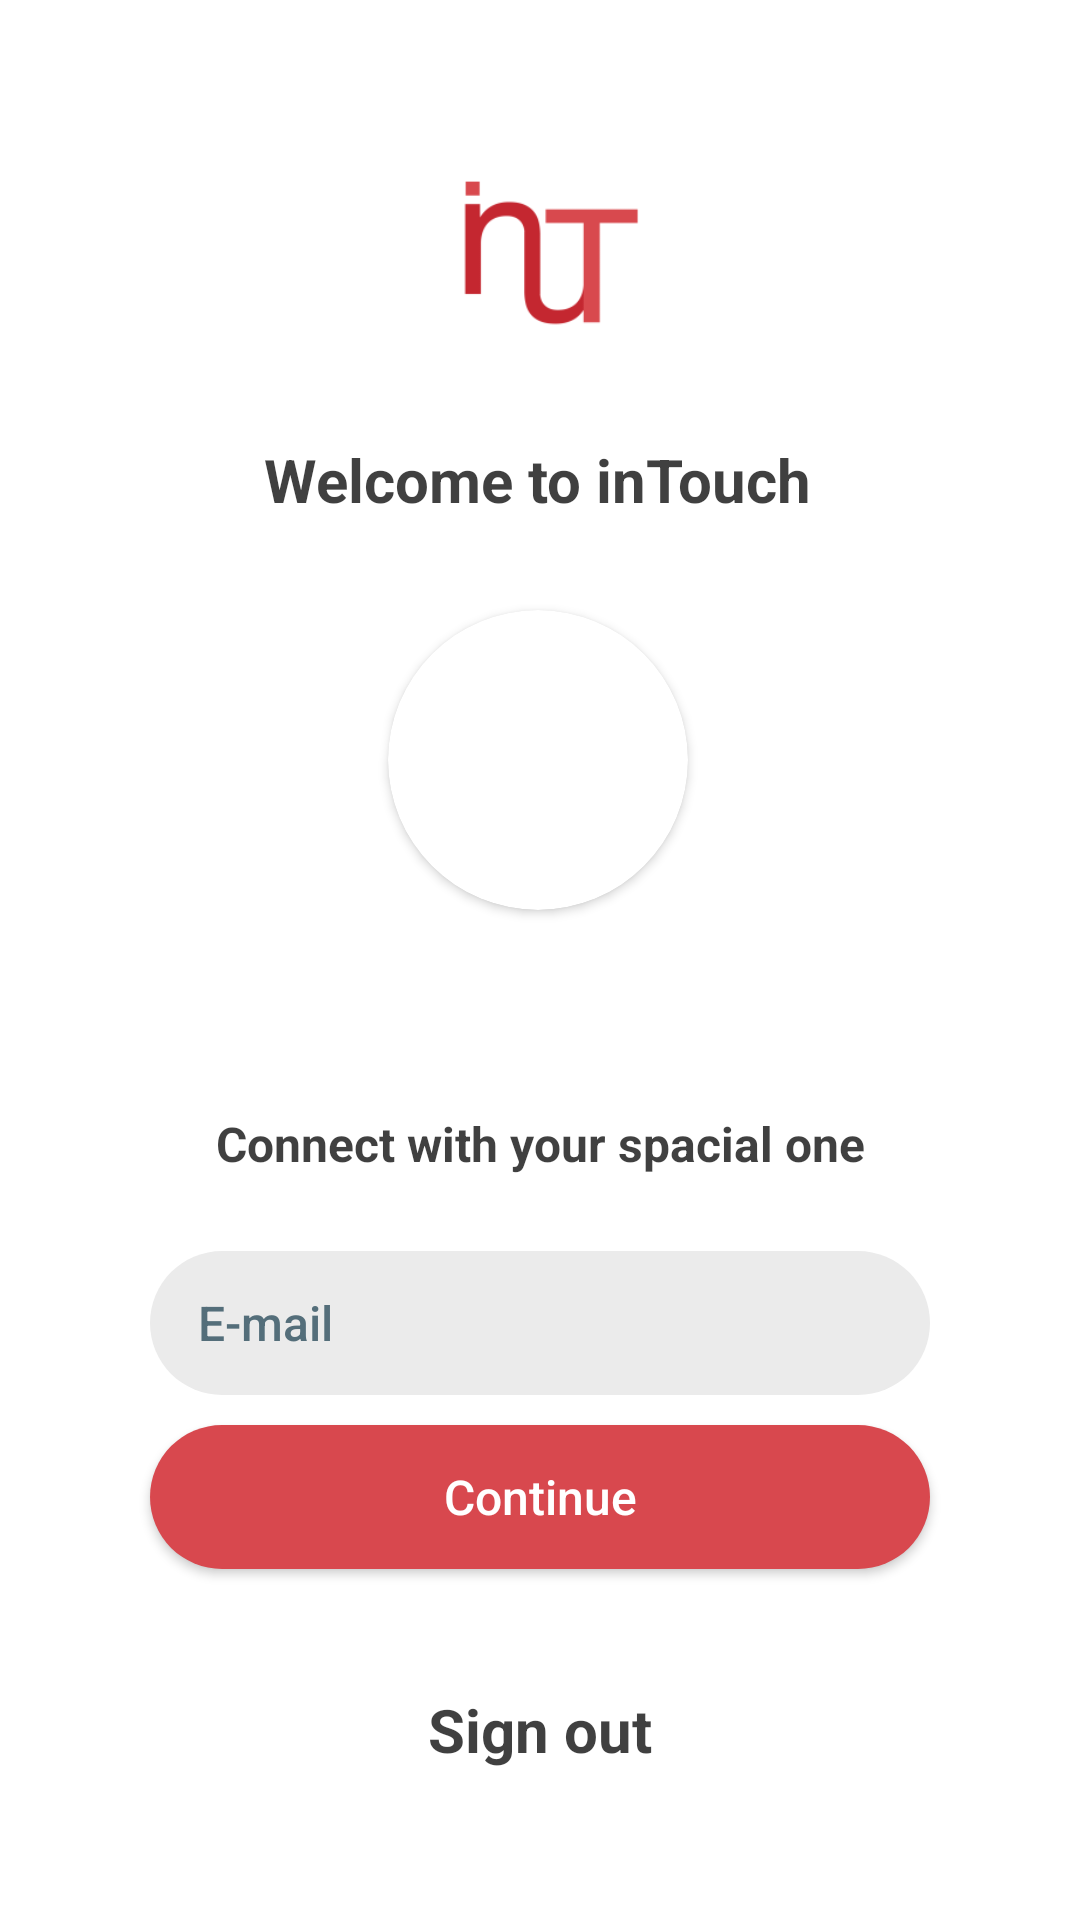

Android layout source for this screen:
<!-- AndroidManifest.xml: application theme Theme.InTouch -->
<!-- res/layout/activity_home.xml -->
<?xml version="1.0" encoding="utf-8"?>
<androidx.constraintlayout.widget.ConstraintLayout xmlns:android="http://schemas.android.com/apk/res/android"
    xmlns:app="http://schemas.android.com/apk/res-auto"
    xmlns:tools="http://schemas.android.com/tools"
    android:layout_width="match_parent"
    android:layout_height="match_parent"
    tools:context=".HomeActivity">

    <TextView
        android:id="@+id/welcome"
        android:layout_width="wrap_content"
        android:layout_height="wrap_content"
        android:layout_marginBottom="30dp"
        android:text="@string/welcome_to_intouch"
        android:textColor="#BF000000"
        android:textSize="20sp"
        android:textStyle="bold"
        app:layout_constraintBottom_toTopOf="@+id/myCardView"
        app:layout_constraintEnd_toEndOf="parent"
        app:layout_constraintHorizontal_bias="0.497"
        app:layout_constraintStart_toStartOf="parent"
        app:layout_constraintTop_toBottomOf="@+id/imageView" />

    <androidx.cardview.widget.CardView
        android:id="@+id/myCardView"
        android:layout_width="100dp"
        android:layout_height="100dp"
        android:layout_marginBottom="10dp"
        app:cardCornerRadius="50dp"
        app:layout_constraintBottom_toTopOf="@+id/userEmail"
        app:layout_constraintEnd_toEndOf="parent"
        app:layout_constraintHorizontal_bias="0.498"
        app:layout_constraintStart_toStartOf="parent">

        <ImageView
            android:id="@+id/userImage"
            android:layout_width="wrap_content"
            android:layout_height="wrap_content"
            android:scaleType="center"
            tools:ignore="ImageContrastCheck"
            tools:srcCompat="@tools:sample/avatars"
            android:contentDescription="@string/user_image" />
    </androidx.cardview.widget.CardView>

    <TextView
        android:id="@+id/userEmail"
        android:layout_width="wrap_content"
        android:layout_height="wrap_content"
        android:layout_marginBottom="30dp"
        android:text=""
        android:textColor="#BF000000"
        android:textSize="20sp"
        android:textStyle="bold"
        app:layout_constraintBottom_toTopOf="@+id/textView"
        app:layout_constraintEnd_toEndOf="parent"
        app:layout_constraintHorizontal_bias="0.498"
        app:layout_constraintStart_toStartOf="parent" />

    <TextView
        android:id="@+id/textView"
        android:layout_width="wrap_content"
        android:layout_height="wrap_content"
        android:layout_marginBottom="25dp"
        android:text="@string/connect_with"
        android:textAlignment="center"
        android:textColor="#BF000000"
        android:textSize="16sp"
        android:textStyle="bold"
        app:layout_constraintBottom_toTopOf="@+id/emailField"
        app:layout_constraintEnd_toEndOf="parent"
        app:layout_constraintStart_toStartOf="parent" />

    <androidx.appcompat.widget.AppCompatButton
        android:id="@+id/buttonStart"
        android:layout_width="0dp"
        android:layout_height="wrap_content"
        android:layout_marginStart="50dp"
        android:layout_marginEnd="50dp"
        android:layout_marginBottom="40dp"
        android:background="@drawable/rounded_valencia_button"
        android:fontFamily="sans-serif-medium"
        android:text="@string/continue_string"
        android:textAllCaps="false"
        android:textColor="#FFFFFF"
        android:textSize="16sp"
        app:layout_constraintBottom_toTopOf="@+id/signOut"
        app:layout_constraintEnd_toEndOf="parent"
        app:layout_constraintStart_toStartOf="parent"
        tools:ignore="TextContrastCheck" />

    <EditText
        android:id="@+id/emailField"
        android:layout_width="0dp"
        android:layout_height="wrap_content"
        android:layout_marginStart="50dp"
        android:layout_marginEnd="50dp"
        android:layout_marginBottom="10dp"
        android:background="@drawable/rounded_grey_button"
        android:fontFamily="sans-serif-medium"
        android:hint="@string/email"
        android:importantForAutofill="no"
        android:inputType="textEmailAddress"
        android:minHeight="48dp"
        android:paddingLeft="16dp"
        android:paddingRight="16dp"
        android:textAllCaps="false"
        android:textColor="#546E7A"
        android:textColorHint="#546E7A"
        android:textSize="16sp"
        app:layout_constraintBottom_toTopOf="@+id/buttonStart"
        app:layout_constraintEnd_toEndOf="parent"
        app:layout_constraintStart_toStartOf="parent" />

    <ImageView
        android:id="@+id/imageView"
        android:layout_width="211dp"
        android:layout_height="0dp"
        android:layout_marginTop="20dp"
        android:contentDescription="@string/Logo"
        app:layout_constraintBottom_toTopOf="@+id/welcome"
        app:layout_constraintEnd_toEndOf="parent"
        app:layout_constraintStart_toStartOf="parent"
        app:layout_constraintTop_toTopOf="parent"
        app:srcCompat="@mipmap/ic_launcher_foreground" />

    <TextView
        android:id="@+id/signOut"
        android:layout_width="wrap_content"
        android:layout_height="wrap_content"
        android:layout_marginBottom="50dp"
        android:text="@string/sign_out"
        android:textColor="#BF000000"
        android:textSize="20sp"
        android:textStyle="bold"
        app:layout_constraintBottom_toBottomOf="parent"
        app:layout_constraintEnd_toEndOf="parent"
        app:layout_constraintStart_toStartOf="parent" />

</androidx.constraintlayout.widget.ConstraintLayout>
<!-- resources referenced by this layout -->
<resources>
  <!-- drawable rounded_grey_button (drawable) -->
  <shape xmlns:android="http://schemas.android.com/apk/res/android" android:shape="rectangle">
      <solid android:color="@color/grey" />
      <corners android:radius="50dp"/>
  </shape>
  <!-- drawable rounded_valencia_button (drawable) -->
  <?xml version="1.0" encoding="utf-8"?>
  <shape xmlns:android="http://schemas.android.com/apk/res/android" android:shape="rectangle">
      <solid android:color="@color/valencia" />
      <corners android:radius="50dp"/>
  </shape>
  <!-- mipmap ic_launcher_foreground: png bitmap (mipmap-hdpi, 1368 bytes) -->
  <string name="Logo">logo</string>
  <string name="connect_with">Connect with your spacial one</string>
  <string name="continue_string">Continue</string>
  <string name="email">E-mail</string>
  <string name="sign_out">Sign out</string>
  <string name="user_image">User Image</string>
  <string name="welcome_to_intouch">Welcome to inTouch</string>
  <style name="Theme.InTouch" parent="Theme.MaterialComponents.DayNight.NoActionBar">
          
          <item name="colorPrimary">@color/purple_500</item>
          <item name="colorPrimaryVariant">@color/purple_700</item>
          <item name="colorOnPrimary">@color/white</item>
          
          <item name="colorSecondary">@color/teal_200</item>
          <item name="colorSecondaryVariant">@color/teal_700</item>
          <item name="colorOnSecondary">@color/black</item>
          
          <item name="android:statusBarColor" tools:targetApi="l">?attr/colorPrimaryVariant</item>
          
      </style>
  <color name="grey">#EBEBEB</color>
  <color name="valencia">#D8484E</color>
  <color name="purple_500">#FF6200EE</color>
  <color name="purple_700">#FF3700B3</color>
  <color name="white">#FFFFFFFF</color>
  <color name="teal_200">#FF03DAC5</color>
  <color name="teal_700">#FF018786</color>
  <color name="black">#FF000000</color>
</resources>
